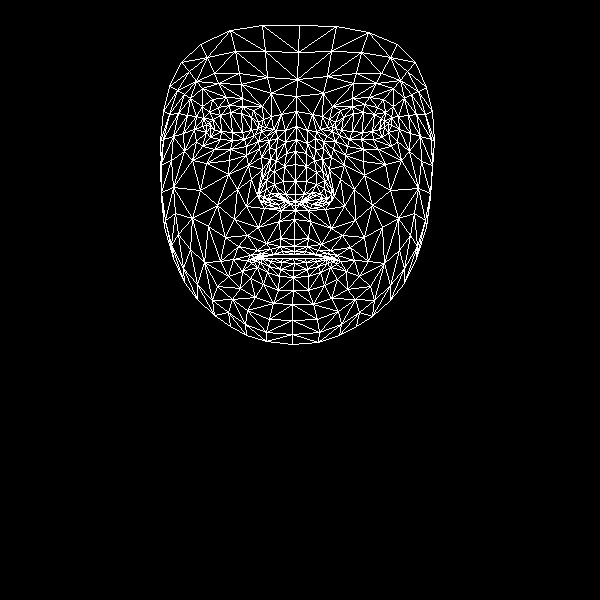

Source data for this figure (header and first rows):
, x, y
0, 294, 239
1, 295, 194
2, 295, 210
3, 286, 153
4, 295, 181
5, 295, 164
6, 296, 126
7, 210, 127
8, 296, 96
9, 297, 79
10, 299, 25
11, 294, 246
12, 294, 251
13, 294, 254
14, 293, 258
15, 294, 263
16, 293, 270
17, 293, 277
18, 293, 290
19, 295, 201
20, 285, 201
21, 169, 86
22, 244, 139
23, 232, 140
24, 220, 139
25, 206, 132
26, 254, 135
27, 229, 105
28, 242, 106
29, 218, 107
30, 209, 112
31, 196, 141
32, 247, 310
33, 206, 124
34, 163, 139
35, 183, 133
36, 237, 189
37, 280, 238
38, 282, 251
39, 266, 243
40, 257, 250
41, 273, 254
42, 265, 256
43, 242, 271
44, 285, 194
45, 283, 181
46, 190, 98
47, 261, 157
48, 259, 194
49, 259, 188
50, 200, 190
51, 284, 166
52, 218, 83
53, 202, 88
54, 181, 62
55, 271, 93
56, 253, 110
57, 233, 259
58, 173, 258
59, 268, 200
... 408 more rows
